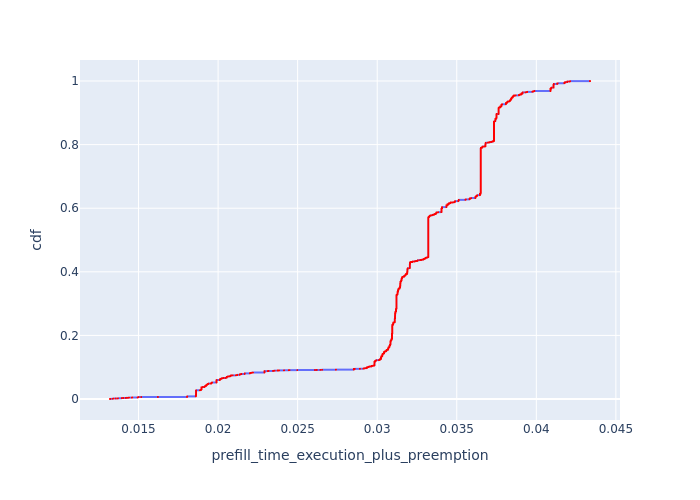

Values plotted in this chart, from the file beside it:
, Request Id, prefill_time_execution_plus_preemption, cdf
0, 1, 0.01321, 8.296001327360213e-05
1024, 0, 0.01321, 0.0001659
1028, 2, 0.01321, 0.0002489
1035, 3, 0.01321, 0.0003318
1, 5, 0.01323, 0.0004148
49, 4, 0.01323, 0.0004978
51, 6, 0.01323, 0.0005807
2, 9, 0.01337, 0.0006637
53, 8, 0.01337, 0.0007466
151, 7, 0.01337, 0.0008296
3, 11, 0.01339, 0.0009126
4, 12, 0.01339, 0.0009955
154, 10, 0.01339, 0.001078
5, 13, 0.01342, 0.001161
160, 14, 0.01342, 0.001244
167, 15, 0.01342, 0.001327
172, 16, 0.01356, 0.00141
178, 17, 0.01356, 0.001493
185, 18, 0.01356, 0.001576
6, 21, 0.01357, 0.001659
194, 19, 0.01357, 0.001742
1046, 20, 0.01357, 0.001825
10, 27, 0.0137, 0.001908
207, 25, 0.0137, 0.001991
1050, 26, 0.0137, 0.002074
58, 28, 0.0137, 0.002157
221, 29, 0.0137, 0.00224
230, 30, 0.0137, 0.002323
11, 33, 0.01395, 0.002406
62, 35, 0.01395, 0.002489
237, 31, 0.01395, 0.002572
243, 32, 0.01395, 0.002655
252, 34, 0.01395, 0.002738
260, 36, 0.01395, 0.002821
65, 37, 0.01395, 0.002904
68, 38, 0.01395, 0.002987
1055, 39, 0.01395, 0.00307
894, 1094, 0.01405, 0.003152
895, 1095, 0.01405, 0.003235
12, 40, 0.0142, 0.003318
13, 42, 0.0142, 0.003401
274, 41, 0.0142, 0.003484
1004, 1212, 0.01423, 0.003567
287, 44, 0.01433, 0.00365
1060, 43, 0.01433, 0.003733
1065, 45, 0.01433, 0.003816
296, 46, 0.01438, 0.003899
305, 48, 0.01438, 0.003982
1078, 47, 0.01438, 0.004065
1605, 1831, 0.01438, 0.004148
1606, 1832, 0.01438, 0.004231
1607, 1833, 0.01438, 0.004314
2934, 2965, 0.0144, 0.004397
388, 67, 0.01457, 0.00448
396, 68, 0.01457, 0.004563
7, 22, 0.01461, 0.004646
8, 23, 0.01461, 0.004729
9, 24, 0.01461, 0.004812
1611, 1837, 0.01494, 0.004895
1612, 1838, 0.01494, 0.004978
... 11,994 more rows
